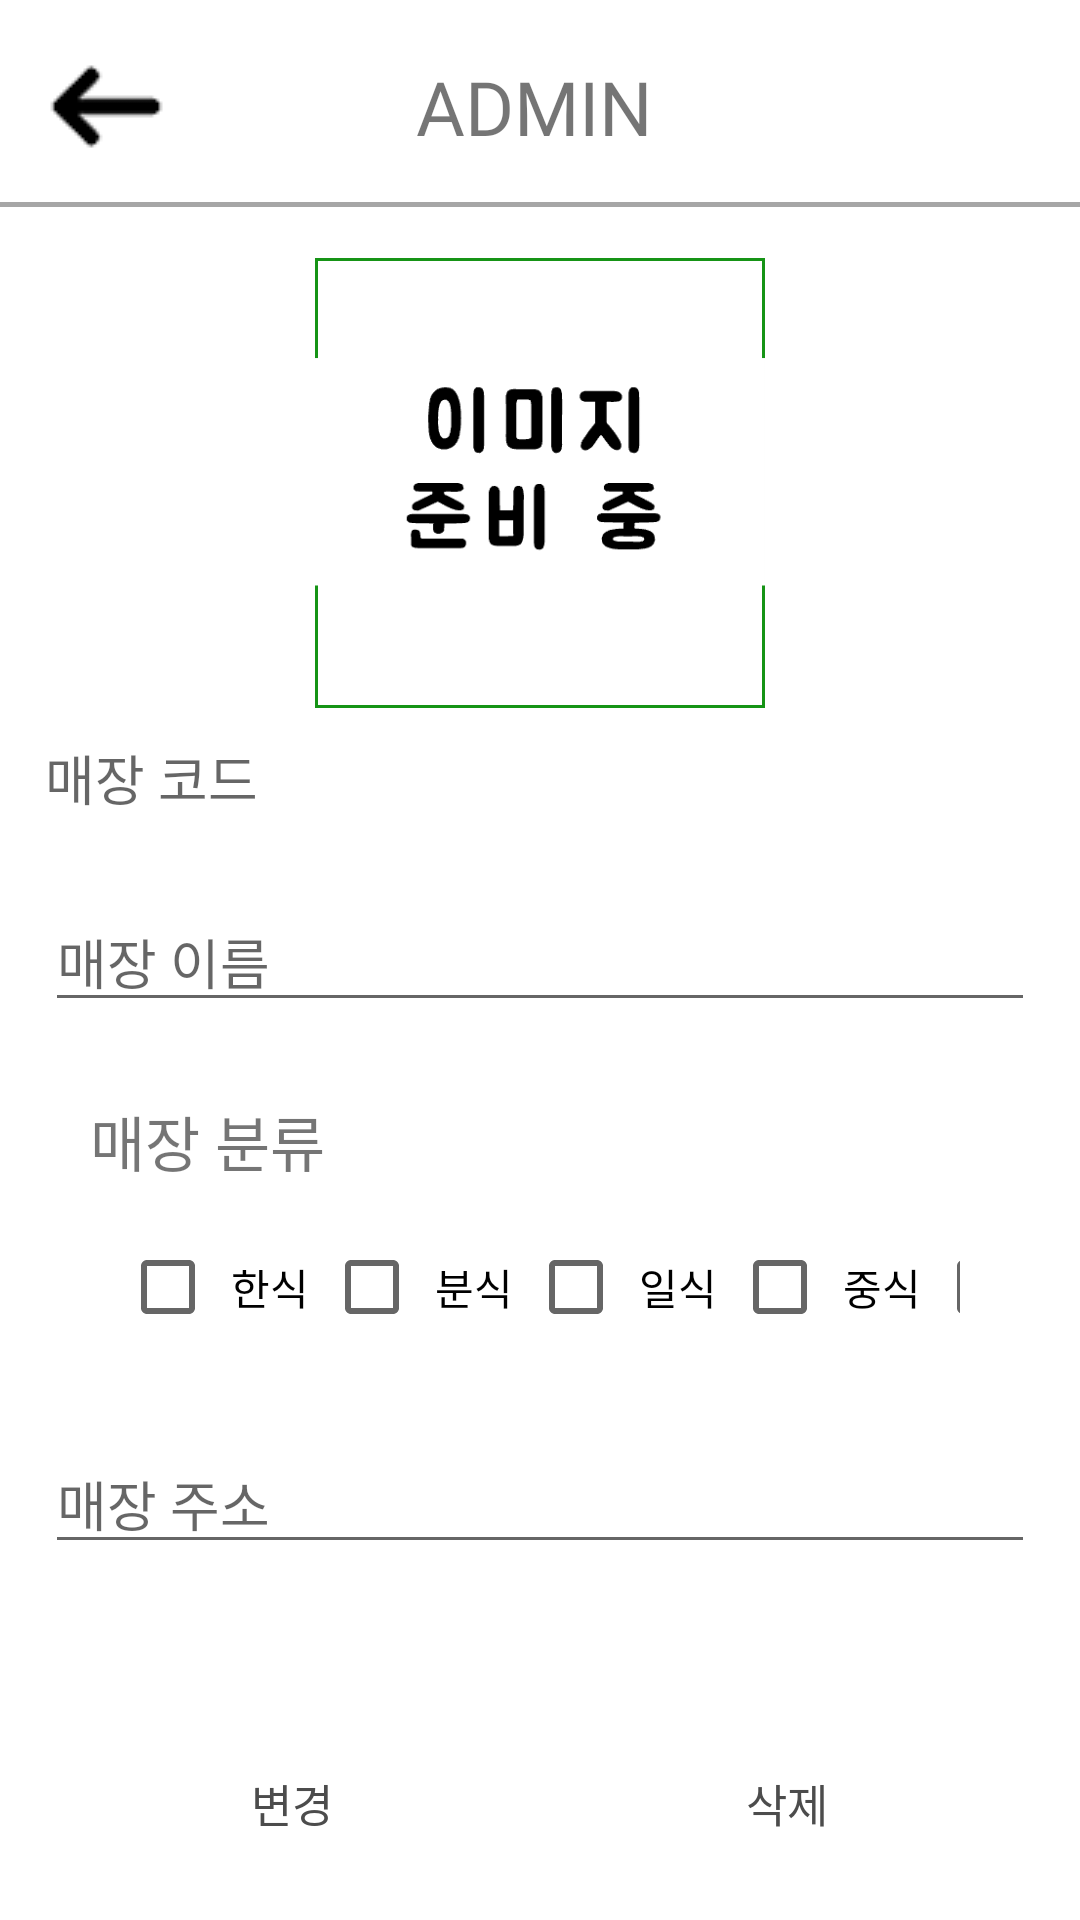

Write the Android layout XML for this screen, with the resource values it uses.
<!-- AndroidManifest.xml: application theme Theme.LastProject -->
<!-- res/layout/activity_update.xml -->
<?xml version="1.0" encoding="utf-8"?>
<LinearLayout xmlns:android="http://schemas.android.com/apk/res/android"
    xmlns:app="http://schemas.android.com/apk/res-auto"
    xmlns:tools="http://schemas.android.com/tools"
    android:layout_width="match_parent"
    android:layout_height="match_parent"
    tools:context=".AddActivity"
    android:orientation="vertical">

    <LinearLayout
        android:layout_width="match_parent"
        android:layout_height="wrap_content"
        android:orientation="horizontal"
        android:padding="15dp"
        android:background="@drawable/border">

        <ImageView
            android:layout_width="wrap_content"
            android:layout_height="match_parent"
            android:src="@drawable/back"
            android:id="@+id/imgBack"/>

        <TextView
            android:layout_width="match_parent"
            android:layout_height="match_parent"
            android:gravity="center"
            android:text="ADMIN"
            android:textSize="25dp"
            android:layout_marginRight="45dp"
            android:fontFamily="@font/font_b"/>

    </LinearLayout>

    <LinearLayout
        android:layout_width="match_parent"
        android:layout_height="wrap_content"
        android:padding="15dp"
        android:orientation="vertical"
        android:layout_weight="1">
        <ImageView
            android:layout_width="150dp"
            android:layout_height="150dp"
            android:hint="매장 이미지"
            android:id="@+id/imageUpdate"
            android:src="@drawable/ready"
            android:layout_marginBottom="10dp"
            android:background="@drawable/navigation_shape"
            android:layout_gravity="center"/>

        <EditText
            android:layout_width="match_parent"
            android:layout_height="wrap_content"
            android:hint="매장 코드"
            android:id="@+id/editUpdateID"
            android:layout_marginBottom="25dp"
            android:fontFamily="@font/font_b"
            android:clickable="false"
            android:focusable="false"
            android:background="@null"/>

        <EditText
            android:layout_width="match_parent"
            android:layout_height="wrap_content"
            android:hint="매장 이름"
            android:id="@+id/editUpdateName"
            android:layout_marginBottom="10dp"
            android:fontFamily="@font/font_b"/>

        <LinearLayout
            android:layout_width="match_parent"
            android:layout_height="wrap_content"
            android:orientation="vertical"
            android:padding="15dp">
            <TextView
                android:layout_width="match_parent"
                android:layout_height="wrap_content"
                android:text="매장 분류"
                android:textSize="20dp"
                android:fontFamily="@font/font_b"/>

            <TableLayout
                android:layout_width="match_parent"
                android:layout_height="wrap_content"
                android:layout_margin="10dp">
                <TableRow>
                    <CheckBox
                        android:layout_width="match_parent"
                        android:layout_height="wrap_content"
                        android:text="한식"
                        android:padding="5dp"
                        android:id="@+id/updateKorean"
                        android:fontFamily="@font/font_b" />

                    <CheckBox
                        android:layout_width="match_parent"
                        android:layout_height="wrap_content"
                        android:text="분식"
                        android:padding="5dp"
                        android:id="@+id/updateSnack"
                        android:fontFamily="@font/font_b"/>

                    <CheckBox
                        android:layout_width="match_parent"
                        android:layout_height="wrap_content"
                        android:text="일식"
                        android:padding="5dp"
                        android:id="@+id/updateJapanese"
                        android:fontFamily="@font/font_b"/>

                    <CheckBox
                        android:layout_width="match_parent"
                        android:layout_height="wrap_content"
                        android:text="중식"
                        android:padding="5dp"
                        android:id="@+id/updateChinese"
                        android:fontFamily="@font/font_b"/>

                    <CheckBox
                        android:layout_width="match_parent"
                        android:layout_height="wrap_content"
                        android:text="야식"
                        android:padding="5dp"
                        android:id="@+id/updateMidnight"
                        android:fontFamily="@font/font_b"/>
                </TableRow>
            </TableLayout>
        </LinearLayout>

        <EditText
            android:layout_width="match_parent"
            android:layout_height="wrap_content"
            android:hint="매장 주소"
            android:id="@+id/editUpdateLoca"
            android:layout_marginBottom="10dp"
            android:fontFamily="@font/font_b"/>
    </LinearLayout>

    <LinearLayout
        android:layout_width="match_parent"
        android:layout_height="wrap_content"
        android:gravity="center|bottom"
        android:padding="15dp"
        android:orientation="horizontal">
        <Button
            android:layout_width="wrap_content"
            android:layout_height="wrap_content"
            android:text="변경"
            android:textColor="#4C4C4C"
            android:background="#00ff0000"
            android:layout_weight="1"
            android:id="@+id/btnShopUpdate"
            android:textSize="15dp"
            android:fontFamily="@font/font_b"/>
        <Button
            android:layout_width="wrap_content"
            android:layout_height="wrap_content"
            android:text="삭제"
            android:textColor="#4C4C4C"
            android:background="#00ff0000"
            android:layout_weight="1"
            android:id="@+id/btnShopDelect"
            android:textSize="15dp"
            android:fontFamily="@font/font_b"/>

    </LinearLayout>


</LinearLayout>
<!-- resources referenced by this layout -->
<resources>
  <!-- drawable back: png bitmap (drawable, 573 bytes) -->
  <!-- drawable border (drawable) -->
  <?xml version="1.0" encoding="utf-8"?>
  <layer-list xmlns:android="http://schemas.android.com/apk/res/android">
      <item
          android:top="-2dp"
          android:left="-2dp"
          android:right="-2dp"
          android:bottom="2dp">
          <shape android:shape="rectangle">
              
              <stroke
                  android:width="1.5dp"
                  android:color="@color/gray"/>
                  <solid android:color="#00ff0000"/>
          </shape>
      </item>
  
  </layer-list>
  <!-- drawable navigation_shape (drawable) -->
  <?xml version="1.0" encoding="utf-8"?>
  <shape xmlns:android="http://schemas.android.com/apk/res/android"
      android:shape="rectangle">
      <solid android:color="#00ff0000"/>
      <stroke
          android:width="1dp"
          android:color="@color/green"/>
  
  </shape>
  <!-- drawable ready: png bitmap (drawable, 3137 bytes) -->
  <style name="Theme.LastProject" parent="Theme.MaterialComponents.DayNight.DarkActionBar">
          
          <item name="colorPrimary">@color/green</item>
          <item name="colorPrimaryVariant">@color/purple_700</item>
          <item name="colorOnPrimary">@color/white</item>
          
          <item name="colorSecondary">@color/teal_200</item>
          <item name="colorSecondaryVariant">@color/teal_700</item>
          <item name="colorOnSecondary">@color/black</item>
          
          <item name="android:statusBarColor" tools:targetApi="l">?attr/colorPrimaryVariant</item>
          
          <item name="windowNoTitle">true</item>
      </style>
  <color name="gray">#A6A6A6</color>
  <color name="green">#169416</color>
  <color name="purple_700">#FF3700B3</color>
  <color name="white">#FFFFFFFF</color>
  <color name="teal_200">#FF03DAC5</color>
  <color name="teal_700">#FF018786</color>
  <color name="black">#FF000000</color>
</resources>
